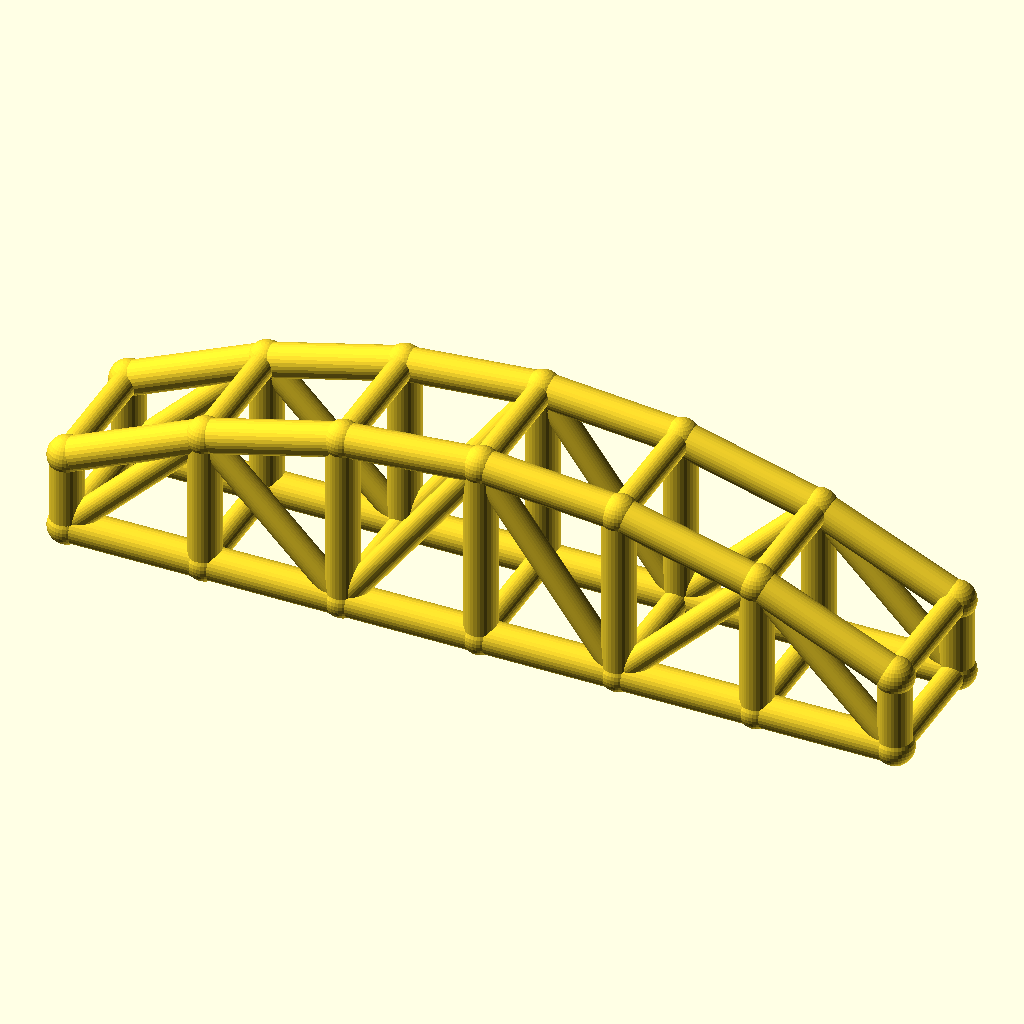
Cell 1 — every parameter at its default value.
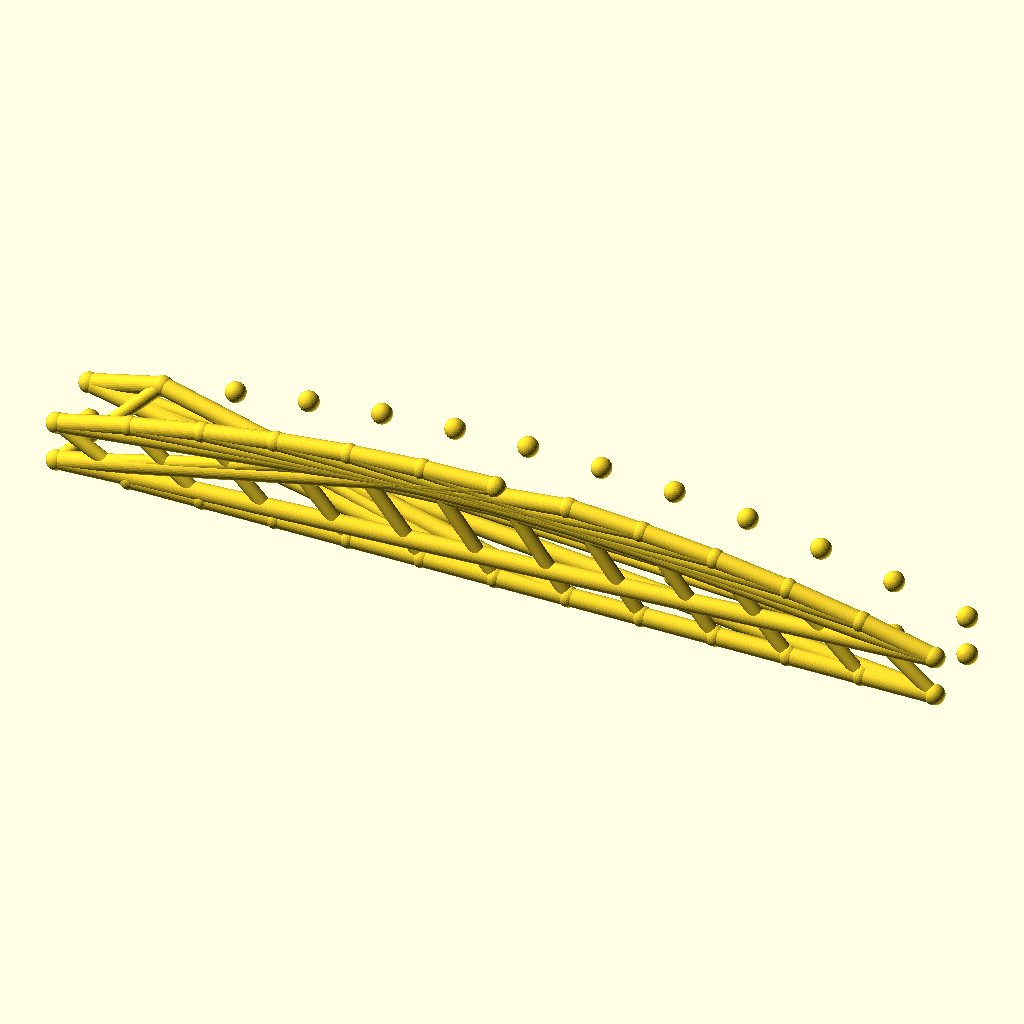
Cell 2: the same model with bays = 12.
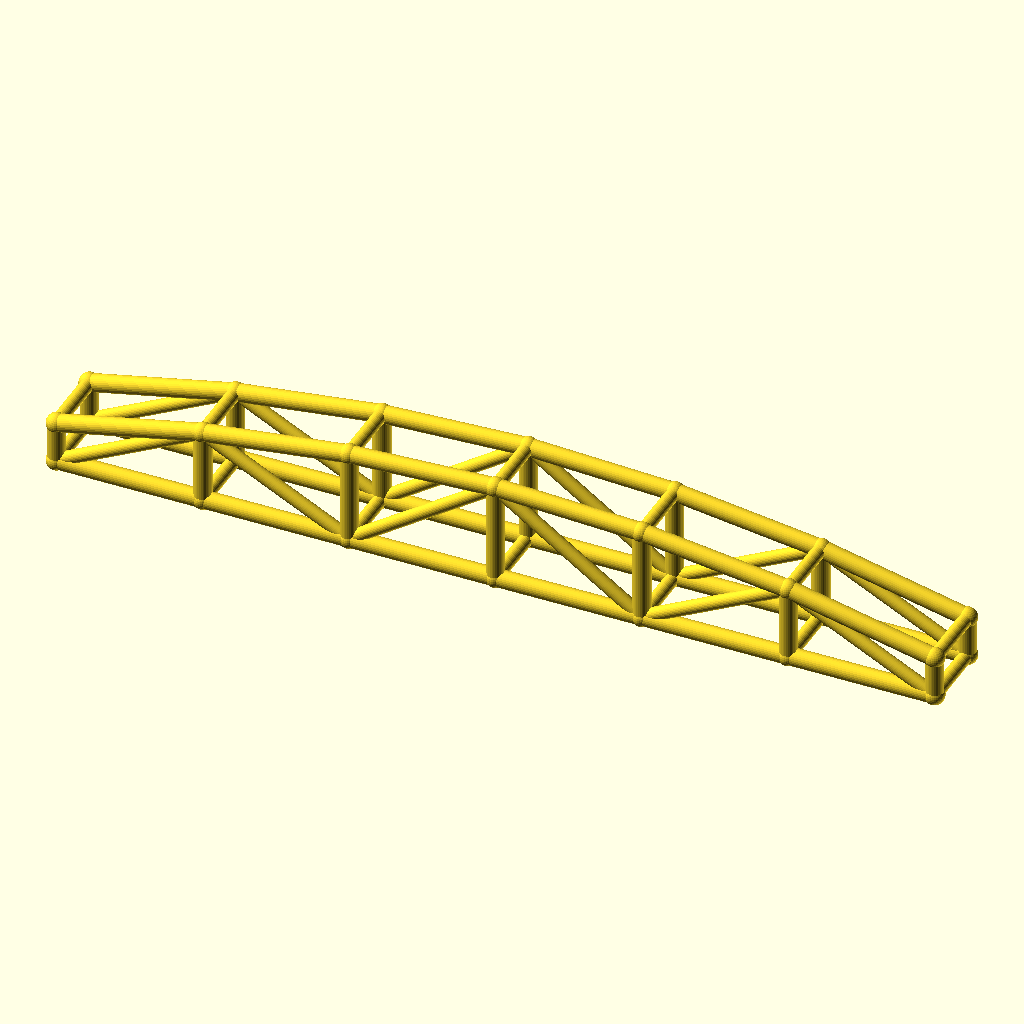
Cell 3: the same model with arch_bay = 50.
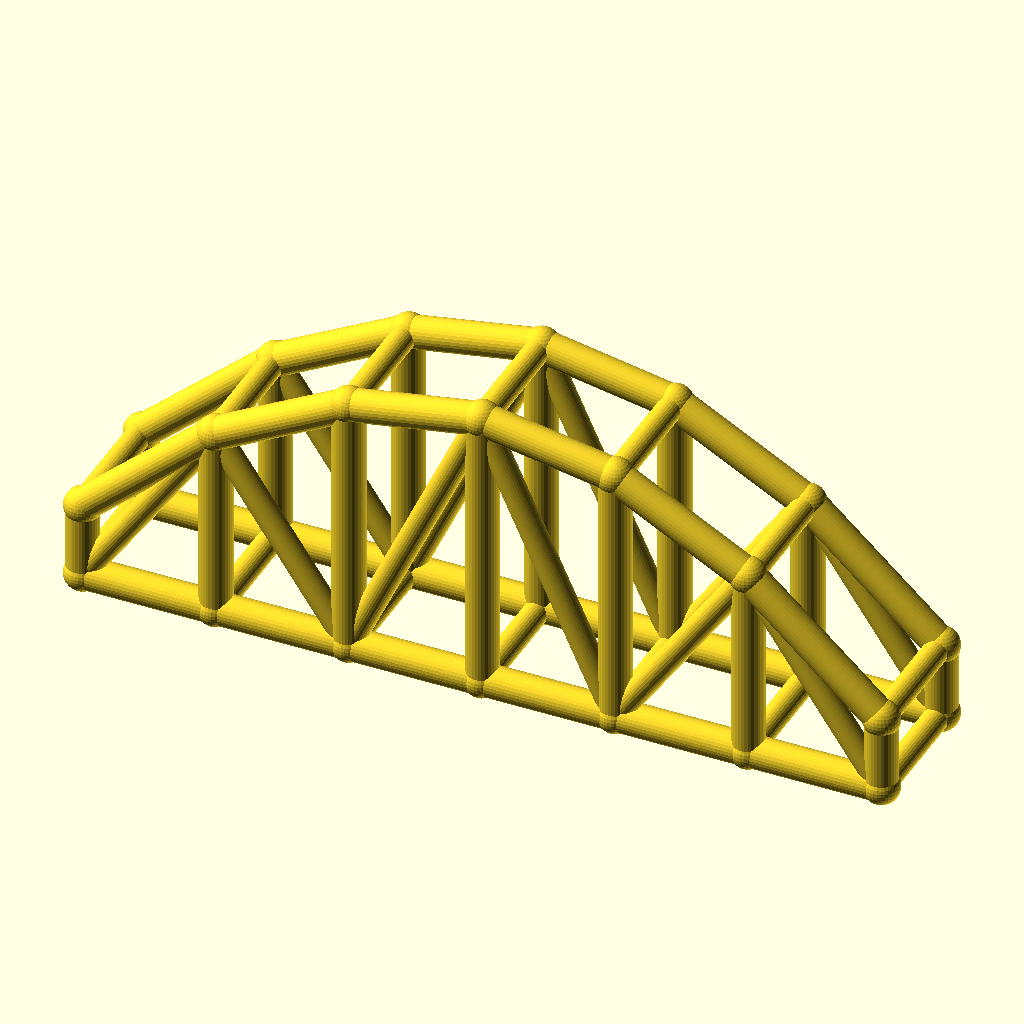
Cell 4: rise = 40 (everything else at default).
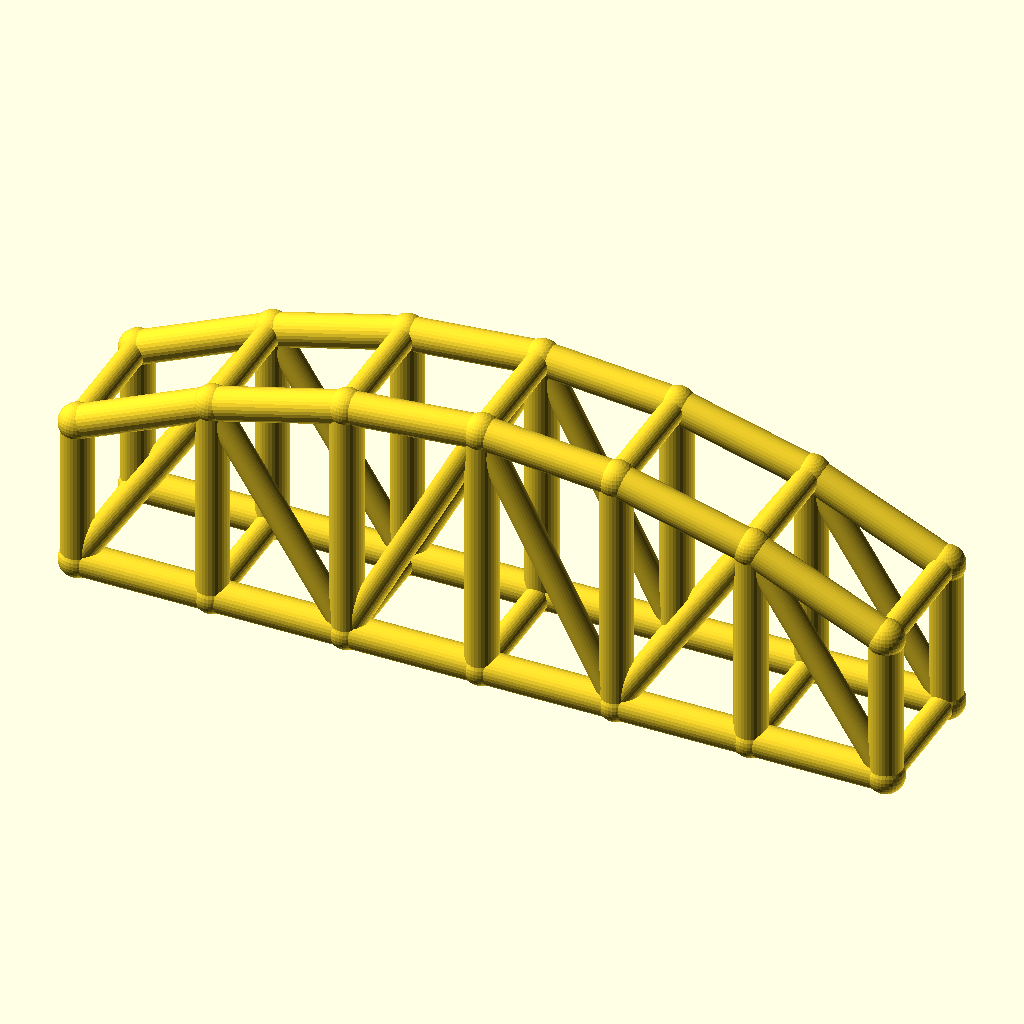
Cell 5: col_h = 28 (everything else at default).
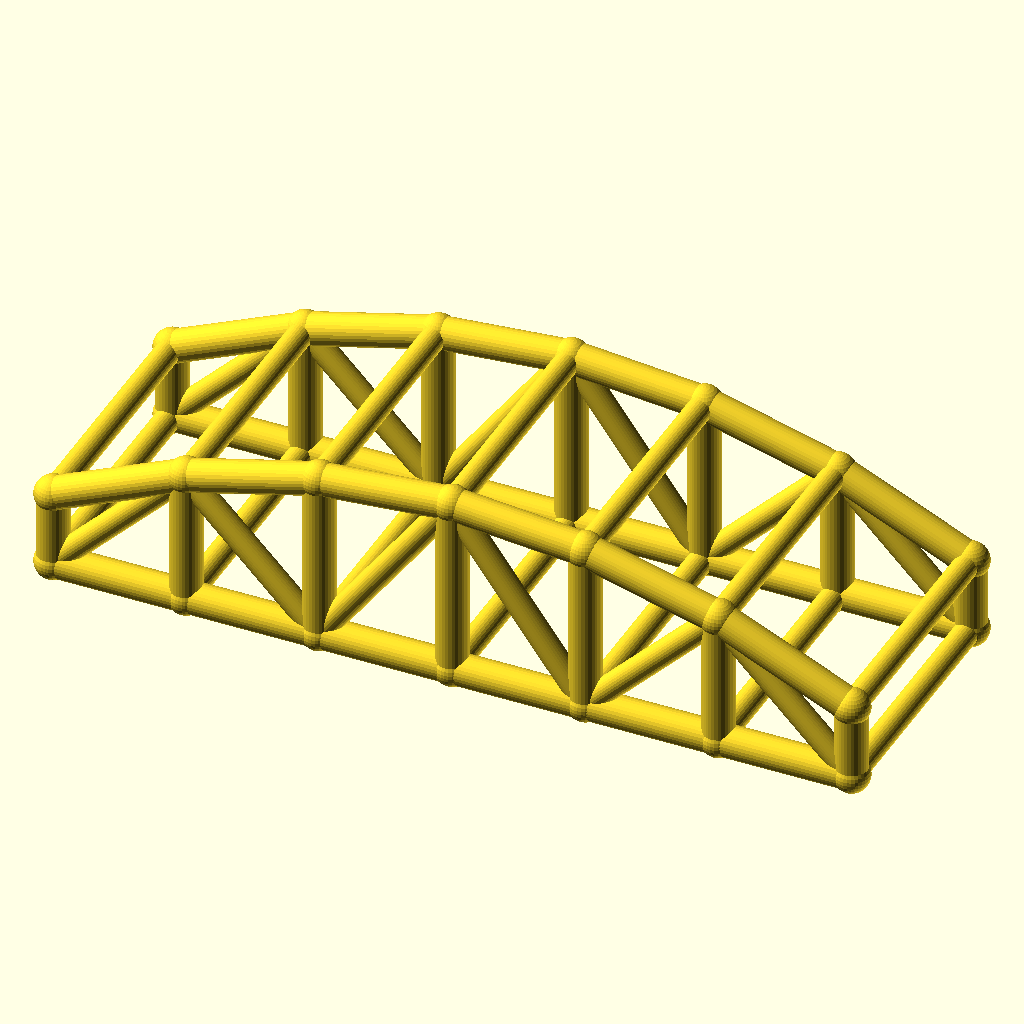
Cell 6 — arch_w set to 48, the other parameters unchanged.
All cells are drawn from the same view direction (rotation 55°, 0°, 25°, orthographic, colour scheme Cornfield), but the view is re-fitted for each cell, so position and scale can differ between cells as well as the parameter.
Source of the model, optional_data/data/wire3/archtruss/scene_0092.scad:
$fn = 32;

// ----------------------------------------------------------------------
// Arch truss pair: 6 bays of 25 mm, rise 20 mm
// ----------------------------------------------------------------------

// --- parameters (mm) ---
bays = 6;                 // number of arch bays
arch_bay = 25;            // bay length, X
rise = 20;                // arch rise over the tie
col_h = 14;               // end post height
arch_w = 24;              // distance between the two trusses, Y
chord_r = 3;              // chord radius
brace_r = 2.3;            // web and cross brace radius
joint_r = 3.4;            // joint ball radius

bbox_x = bays * arch_bay + 2 * joint_r;  // overall X, joints included
bbox_y = arch_w + 2 * joint_r;  // overall Y, joints included
bbox_z = col_h + rise + 2 * joint_r;  // overall Z, joints included
chord_d = 2 * chord_r;  // chord stock diameter
brace_d = 2 * brace_r;  // web stock diameter
arch_span = bays * arch_bay;  // truss span
crown_z = col_h + rise;  // crown height over the tie
nodes = concat([for (i = [0 : bays]) [i * arch_bay, 0, col_h + 4 * rise * (i / bays) * (1 - i / bays)]], [for (i = [0 : bays]) [i * arch_bay, 0, 0]], [for (i = [0 : bays]) [i * arch_bay, arch_w, col_h + 4 * rise * (i / bays) * (1 - i / bays)]], [for (i = [0 : bays]) [i * arch_bay, arch_w, 0]]);

module member(a, b, r) {
  /* round stock from joint a to joint b, ends buried in the joint balls */
  d = b - a;
  length = norm(d);
  translate(a) rotate([0, acos(d[2] / length), atan2(d[1], d[0])])
    cylinder(h = length, r = r);
}

module joint(p, r) {
  /* ball at the joint centre, fatter than every member meeting there */
  translate(p) sphere(r = r);
}

/* members - each call is one graph edge */
member(nodes[0], nodes[1], chord_r);
member(nodes[7], nodes[8], chord_r);
member(nodes[1], nodes[2], chord_r);
member(nodes[8], nodes[9], chord_r);
member(nodes[2], nodes[3], chord_r);
member(nodes[9], nodes[10], chord_r);
member(nodes[3], nodes[4], chord_r);
member(nodes[10], nodes[11], chord_r);
member(nodes[4], nodes[5], chord_r);
member(nodes[11], nodes[12], chord_r);
member(nodes[5], nodes[6], chord_r);
member(nodes[12], nodes[13], chord_r);
member(nodes[0], nodes[7], chord_r);
member(nodes[1], nodes[8], chord_r);
member(nodes[2], nodes[9], chord_r);
member(nodes[3], nodes[10], chord_r);
member(nodes[4], nodes[11], chord_r);
member(nodes[5], nodes[12], chord_r);
member(nodes[6], nodes[13], chord_r);
member(nodes[7], nodes[1], brace_r);
member(nodes[1], nodes[9], brace_r);
member(nodes[9], nodes[3], brace_r);
member(nodes[3], nodes[11], brace_r);
member(nodes[11], nodes[5], brace_r);
member(nodes[5], nodes[13], brace_r);
member(nodes[14], nodes[15], chord_r);
member(nodes[21], nodes[22], chord_r);
member(nodes[15], nodes[16], chord_r);
member(nodes[22], nodes[23], chord_r);
member(nodes[16], nodes[17], chord_r);
member(nodes[23], nodes[24], chord_r);
member(nodes[17], nodes[18], chord_r);
member(nodes[24], nodes[25], chord_r);
member(nodes[18], nodes[19], chord_r);
member(nodes[25], nodes[26], chord_r);
member(nodes[19], nodes[20], chord_r);
member(nodes[26], nodes[27], chord_r);
member(nodes[14], nodes[21], chord_r);
member(nodes[15], nodes[22], chord_r);
member(nodes[16], nodes[23], chord_r);
member(nodes[17], nodes[24], chord_r);
member(nodes[18], nodes[25], chord_r);
member(nodes[19], nodes[26], chord_r);
member(nodes[20], nodes[27], chord_r);
member(nodes[21], nodes[15], brace_r);
member(nodes[15], nodes[23], brace_r);
member(nodes[23], nodes[17], brace_r);
member(nodes[17], nodes[25], brace_r);
member(nodes[25], nodes[19], brace_r);
member(nodes[19], nodes[27], brace_r);
member(nodes[0], nodes[14], brace_r);
member(nodes[7], nodes[21], brace_r);
member(nodes[1], nodes[15], brace_r);
member(nodes[8], nodes[22], brace_r);
member(nodes[2], nodes[16], brace_r);
member(nodes[9], nodes[23], brace_r);
member(nodes[3], nodes[17], brace_r);
member(nodes[10], nodes[24], brace_r);
member(nodes[4], nodes[18], brace_r);
member(nodes[11], nodes[25], brace_r);
member(nodes[5], nodes[19], brace_r);
member(nodes[12], nodes[26], brace_r);
member(nodes[6], nodes[20], brace_r);
member(nodes[13], nodes[27], brace_r);

/* joint balls */
for (p = nodes) joint(p, joint_r);
Customizer parameters (derived from the source; name, type, default, range or options):
bays: number, default 6
arch_bay: number, default 25
rise: number, default 20
col_h: number, default 14
arch_w: number, default 24
chord_r: number, default 3
brace_r: number, default 2.3
joint_r: number, default 3.4
